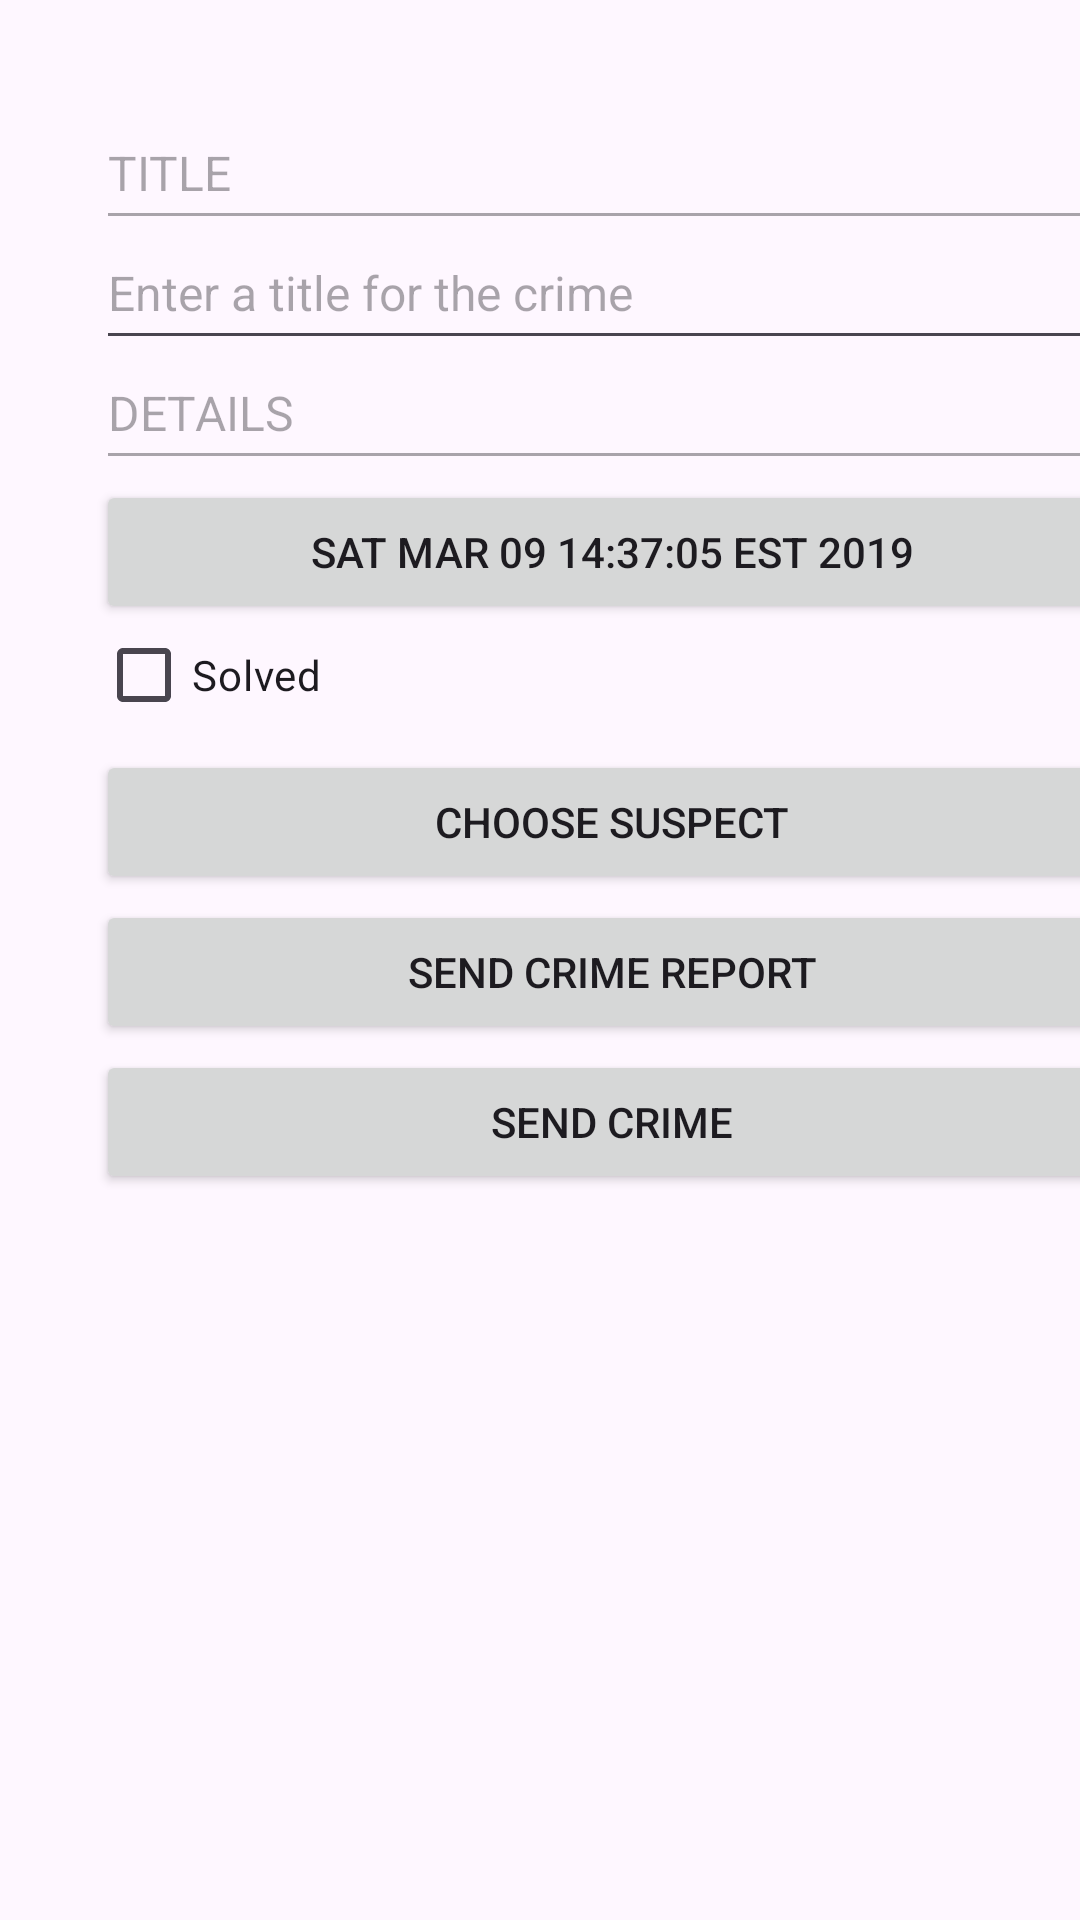

Android layout source for this screen:
<!-- AndroidManifest.xml: application theme Theme.Prak4_Vysotskiy -->
<!-- res/layout/activity_main.xml -->
<?xml version="1.0" encoding="utf-8"?>
<androidx.constraintlayout.widget.ConstraintLayout xmlns:android="http://schemas.android.com/apk/res/android"
    xmlns:app="http://schemas.android.com/apk/res-auto"
    xmlns:tools="http://schemas.android.com/tools"
    android:layout_width="match_parent"
    android:layout_height="match_parent"
    tools:context=".MainActivity">


    <EditText
        android:layout_width="344dp"
        android:layout_height="48dp"
        android:layout_marginLeft="32dp"
        android:layout_marginTop="32dp"
        android:enabled="false"
        android:text="@string/title"
        android:textColor="@color/gray"
        android:textSize="16sp"
        app:layout_constraintLeft_toLeftOf="parent"
        app:layout_constraintTop_toTopOf="parent" />

    <EditText
        android:id="@+id/titles"
        android:layout_width="344dp"
        android:layout_height="48dp"
        android:layout_marginLeft="32dp"
        android:layout_marginTop="72dp"
        android:enabled="true"
        android:hint="@string/text2"
        android:textSize="16sp"
        app:layout_constraintLeft_toLeftOf="parent"
        app:layout_constraintTop_toTopOf="parent" />

    <EditText
        android:layout_width="344dp"
        android:layout_height="48dp"
        android:layout_marginLeft="32dp"
        android:layout_marginTop="112dp"
        android:enabled="false"
        android:text="@string/text3"
        android:textColor="@color/gray"
        android:textSize="16sp"
        app:layout_constraintLeft_toLeftOf="parent"
        app:layout_constraintTop_toTopOf="parent" />

    <androidx.appcompat.widget.AppCompatButton
        android:id="@+id/dates"
        android:layout_width="344dp"
        android:layout_height="48dp"
        android:layout_marginLeft="32dp"
        android:layout_marginTop="160dp"
        android:text="@string/text4"
        app:layout_constraintLeft_toLeftOf="parent"
        app:layout_constraintTop_toTopOf="parent" />

    <CheckBox
        android:id="@+id/solvedds"
        android:layout_width="344dp"
        android:layout_height="50dp"
        android:layout_marginLeft="32dp"
        android:layout_marginTop="200dp"
        android:text="@string/text5"
        app:layout_constraintLeft_toLeftOf="parent"
        app:layout_constraintTop_toTopOf="parent" />

    <androidx.appcompat.widget.AppCompatButton
        android:id="@+id/crime_suspect"
        android:layout_width="344dp"
        android:layout_height="48dp"
        android:layout_marginLeft="32dp"
        android:layout_marginTop="250dp"
        android:text="@string/text6"
        app:layout_constraintLeft_toLeftOf="parent"
        app:layout_constraintTop_toTopOf="parent" />

    <androidx.appcompat.widget.AppCompatButton
        android:id="@+id/crime_call_suspect"
        android:layout_width="344dp"
        android:layout_height="48dp"
        android:layout_marginLeft="32dp"
        android:layout_marginTop="300dp"
        android:enabled="true"
        android:text="@string/text7"
        app:layout_constraintLeft_toLeftOf="parent"
        app:layout_constraintTop_toTopOf="parent" />


    <androidx.appcompat.widget.AppCompatButton
        android:id="@+id/crime_send_report"
        android:layout_width="344dp"
        android:layout_height="48dp"
        android:layout_marginLeft="32dp"
        android:layout_marginTop="350dp"
        android:enabled="true"
        android:text="@string/sendreport"
        app:layout_constraintLeft_toLeftOf="parent"
        app:layout_constraintTop_toTopOf="parent" />


</androidx.constraintlayout.widget.ConstraintLayout>
<!-- resources referenced by this layout -->
<resources>
  <string name="sendreport">Send crime</string>
  <string name="text2">Enter a title for the crime</string>
  <string name="text3">DETAILS</string>
  <string name="text4">SAT MAR 09 14:37:05 EST 2019</string>
  <string name="text5">Solved</string>
  <string name="text6">CHOOSE SUSPECT</string>
  <string name="text7">SEND CRIME REPORT</string>
  <string name="title">TITLE</string>
  <style name="Theme.Prak4_Vysotskiy" parent="Base.Theme.Prak4_Vysotskiy" />
  <style name="Base.Theme.Prak4_Vysotskiy" parent="Theme.Material3.DayNight.NoActionBar">
          
          
      </style>
</resources>
